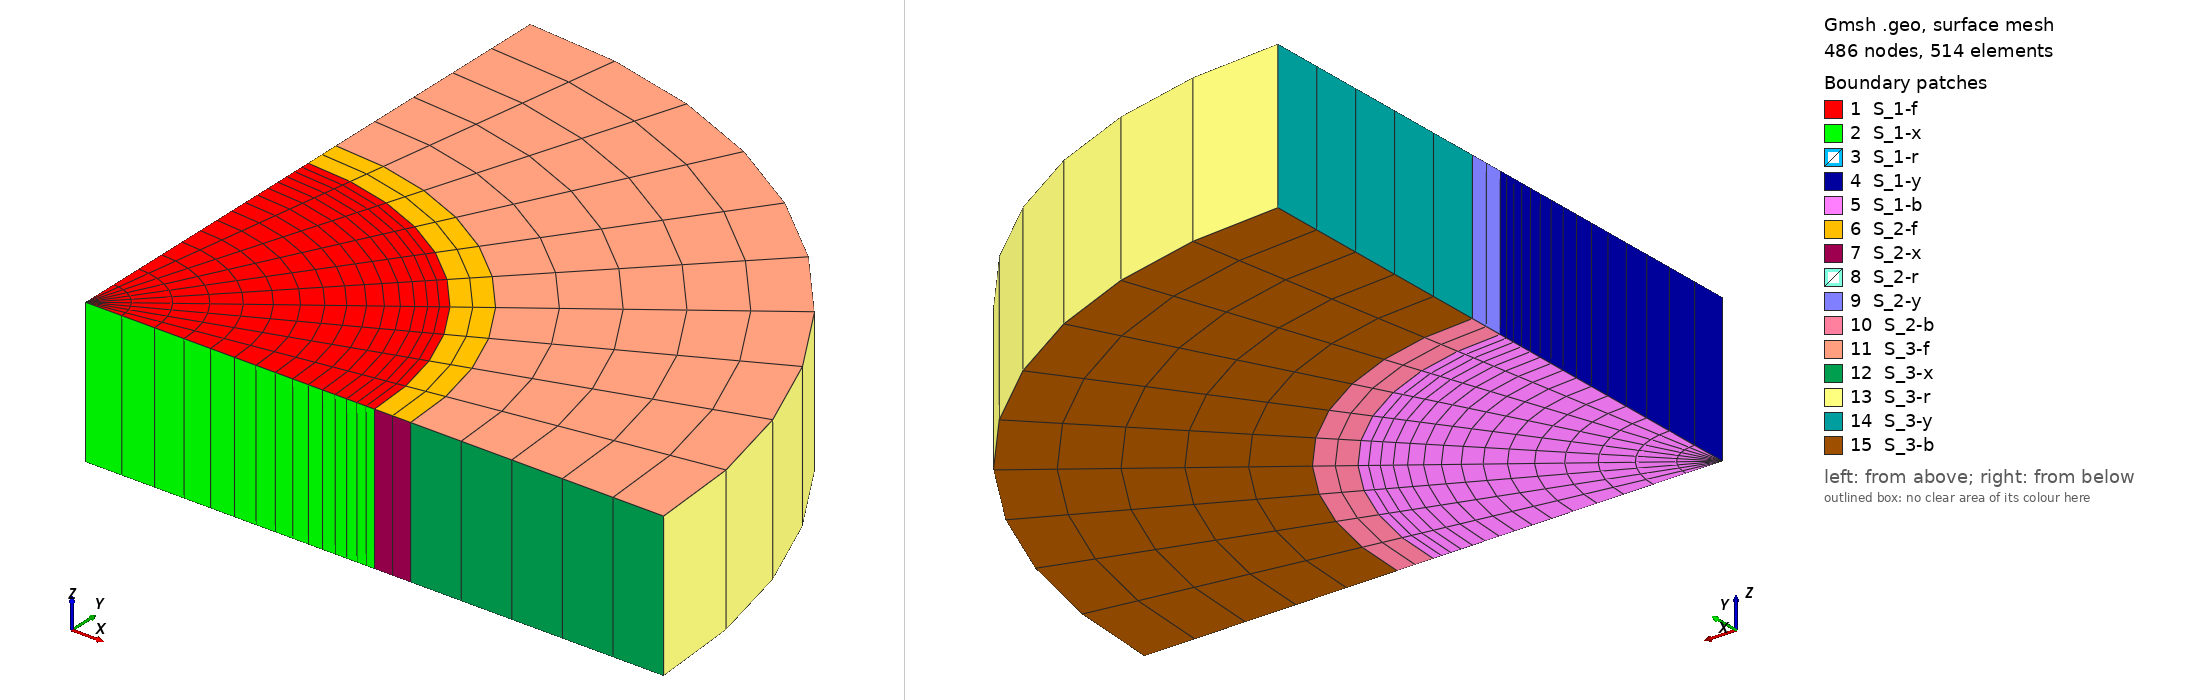

Gmsh geometry script, surface-meshed: 486 nodes, 514 surface elements. Boundary patches (legend numbers): 1 S_1-f, 2 S_1-x, 3 S_1-r, 4 S_1-y, 5 S_1-b, 6 S_2-f, 7 S_2-x, 8 S_2-r, 9 S_2-y, 10 S_2-b, 11 S_3-f, 12 S_3-x, 13 S_3-r, 14 S_3-y, 15 S_3-b. Left view from above one corner, right view from below the opposite corner. Legend entries are the model's physical surfaces. The drawing asked Gmsh for element sizes between 1% and 20% of the model's largest extent; the script's own settings can give other sizes.

=== Coax.geo (drawn) ===
t = 2; // model thickness
h = 0.1; // element size

Mesh.ElementOrder = 1;
Mesh.RecombineAll = 1;

Geometry.LineNumbers = 1;
Geometry.PointNumbers = 1;
Geometry.SurfaceNumbers = 1;

// radial divisions
R[0] = 0;
R[1] = 4;
R[2] = 4.5;
R[3] = 8;
Np = 10; // elements in circumferential direction
Nt = 1; // elements in thickness direction
N[0] = 15;
N[1] = 2;
N[2] = 5;
p[0] = 0.9;
p[1] = 1.0;
p[2] = 1.0;


// points
For i In {0 : #R[]-1 }
  Point(i) = {R[i],0,t/2,h};
EndFor

// build model
For i In {0 : #R[]-2 }
  nl = newl;
  Line(nl) = {i,i+1};
  Transfinite Line {nl} = N[i]+1 Using Progression p[i];
  outS[] = Extrude { {0,0,1} , {0,0,0} , Pi/2 } {
   Line{nl}; Layers{Np}; Recombine;
    };
  //Physical Region{V~{i+1}} = { out[1] };
  //Physical Line(Sprintf("L_%g-x",i+1)) = { nl };
  //Physical Line(Sprintf("L_%g-y",i+1)) = { outS[0] };
  //Physical Line(Sprintf("L_%g-r",i+1)) = { outS[2] };
  Physical Surface(Sprintf("S_%g-f",i+1)) = { outS[1] };
  // Extrude the volume
  nv = newv;
  outV[] = Extrude { 0,0,-t } {
   Surface{ outS[1] }; Layers{Nt}; Recombine;
    };
  Physical Surface(Sprintf("S_%g-b",i+1)) = { outV[0] };
  Physical Surface(Sprintf("S_%g-x",i+1)) = { outV[2] };
  Physical Surface(Sprintf("S_%g-r",i+1)) = { outV[3] };
  Physical Surface(Sprintf("S_%g-y",i+1)) = { outV[4] };
  Physical Volume(Sprintf("V_%g",i+1)) = { outV[1] };
EndFor
